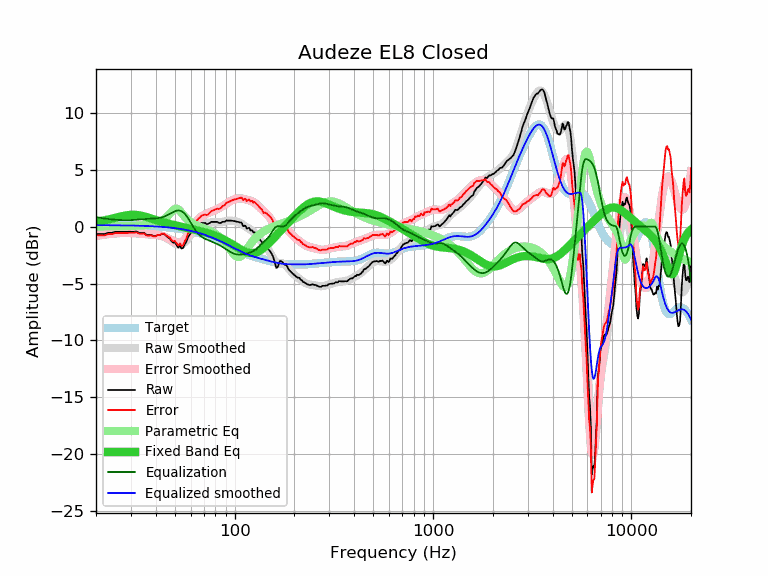

Data behind this chart, as committed beside it:
frequency, raw, error, smoothed, error_smoothed, equalization, parametric_eq, equalized_raw, equalized_smoothed, target
20, -0.65, -0.77, -0.70, -0.82, 0.82, 0.41, 0.17, 0.12, 0.12
21, -0.65, -0.77, -0.64, -0.76, 0.76, 0.47, 0.11, 0.12, 0.12
22, -0.66, -0.78, -0.59, -0.71, 0.71, 0.54, 0.05, 0.12, 0.12
23, -0.55, -0.67, -0.55, -0.67, 0.67, 0.61, 0.12, 0.12, 0.12
24, -0.55, -0.66, -0.52, -0.63, 0.63, 0.69, 0.08, 0.11, 0.11
25, -0.46, -0.57, -0.49, -0.60, 0.60, 0.76, 0.14, 0.11, 0.11
26, -0.46, -0.57, -0.47, -0.58, 0.58, 0.84, 0.12, 0.11, 0.11
27, -0.46, -0.56, -0.46, -0.56, 0.56, 0.91, 0.10, 0.10, 0.10
28, -0.46, -0.56, -0.46, -0.56, 0.56, 0.96, 0.10, 0.10, 0.10
29, -0.46, -0.55, -0.46, -0.56, 0.56, 1.00, 0.10, 0.10, 0.09
30, -0.46, -0.55, -0.48, -0.57, 0.57, 1.03, 0.11, 0.09, 0.09
31, -0.46, -0.54, -0.50, -0.58, 0.58, 1.03, 0.12, 0.08, 0.08
32, -0.43, -0.51, -0.52, -0.60, 0.60, 1.02, 0.17, 0.08, 0.08
33, -0.55, -0.62, -0.55, -0.62, 0.62, 0.98, 0.07, 0.07, 0.07
34, -0.55, -0.62, -0.57, -0.64, 0.64, 0.94, 0.09, 0.07, 0.07
35, -0.55, -0.61, -0.60, -0.65, 0.65, 0.89, 0.10, 0.06, 0.06
36, -0.74, -0.79, -0.62, -0.67, 0.67, 0.83, -0.07, 0.05, 0.05
37, -0.76, -0.80, -0.64, -0.68, 0.68, 0.77, -0.08, 0.04, 0.04
38, -0.74, -0.77, -0.66, -0.69, 0.69, 0.70, -0.05, 0.03, 0.03
39, -0.84, -0.86, -0.68, -0.71, 0.71, 0.64, -0.13, 0.02, 0.02
40, -0.84, -0.85, -0.71, -0.72, 0.72, 0.58, -0.12, 0.01, 0.01
41, -0.73, -0.73, -0.74, -0.74, 0.74, 0.52, 0.01, -0.00, -0.00
42, -0.76, -0.75, -0.78, -0.77, 0.77, 0.46, 0.01, -0.01, -0.01
43, -0.65, -0.62, -0.84, -0.81, 0.81, 0.41, 0.16, -0.03, -0.03
44, -0.65, -0.61, -0.90, -0.87, 0.87, 0.36, 0.22, -0.04, -0.04
45, -0.79, -0.74, -0.99, -0.93, 0.93, 0.31, 0.14, -0.05, -0.05
46, -0.94, -0.87, -1.08, -1.01, 1.01, 0.27, 0.07, -0.07, -0.07
47, -1.04, -0.95, -1.19, -1.10, 1.10, 0.23, 0.06, -0.09, -0.09
48, -1.27, -1.17, -1.29, -1.19, 1.19, 0.19, -0.08, -0.10, -0.10
49, -1.42, -1.30, -1.40, -1.28, 1.28, 0.15, -0.14, -0.12, -0.12
50, -1.41, -1.27, -1.49, -1.35, 1.35, 0.11, -0.06, -0.14, -0.14
51, -1.65, -1.49, -1.55, -1.39, 1.39, 0.08, -0.26, -0.16, -0.16
52, -1.85, -1.67, -1.59, -1.41, 1.41, 0.04, -0.44, -0.18, -0.18
53, -1.69, -1.49, -1.60, -1.40, 1.40, 0.01, -0.29, -0.20, -0.20
54, -1.93, -1.71, -1.57, -1.34, 1.34, -0.02, -0.59, -0.22, -0.22
55, -1.87, -1.62, -1.50, -1.25, 1.25, -0.05, -0.62, -0.25, -0.25
56, -1.57, -1.30, -1.39, -1.12, 1.12, -0.09, -0.45, -0.27, -0.27
57, -1.36, -1.06, -1.26, -0.96, 0.96, -0.12, -0.40, -0.30, -0.30
58, -0.99, -0.67, -1.10, -0.77, 0.77, -0.14, -0.22, -0.32, -0.32
59, -0.77, -0.42, -0.92, -0.57, 0.57, -0.17, -0.20, -0.35, -0.35
60, -0.60, -0.22, -0.74, -0.36, 0.36, -0.20, -0.24, -0.38, -0.38
61, -0.38, 0.03, -0.55, -0.15, 0.15, -0.23, -0.23, -0.41, -0.41
62, -0.28, 0.16, -0.38, 0.06, -0.06, -0.26, -0.34, -0.44, -0.44
63, -0.12, 0.35, -0.22, 0.25, -0.25, -0.29, -0.37, -0.47, -0.47
64, 0.00, 0.50, -0.08, 0.42, -0.42, -0.32, -0.42, -0.50, -0.50
65, 0.07, 0.60, 0.03, 0.56, -0.56, -0.34, -0.49, -0.53, -0.53
66, 0.17, 0.73, 0.13, 0.69, -0.69, -0.37, -0.52, -0.56, -0.56
67, 0.22, 0.82, 0.20, 0.80, -0.80, -0.40, -0.58, -0.60, -0.60
68, 0.32, 0.95, 0.25, 0.89, -0.89, -0.43, -0.57, -0.63, -0.63
69, 0.32, 0.99, 0.29, 0.96, -0.96, -0.46, -0.64, -0.67, -0.67
70, 0.32, 1.02, 0.32, 1.02, -1.02, -0.49, -0.70, -0.70, -0.70
71, 0.32, 1.06, 0.33, 1.07, -1.07, -0.52, -0.75, -0.74, -0.74
72, 0.22, 1.00, 0.34, 1.12, -1.12, -0.55, -0.90, -0.78, -0.78
73, 0.22, 1.04, 0.35, 1.16, -1.16, -0.58, -0.94, -0.82, -0.82
74, 0.27, 1.12, 0.35, 1.21, -1.21, -0.61, -0.94, -0.85, -0.85
75, 0.32, 1.21, 0.36, 1.25, -1.25, -0.64, -0.93, -0.89, -0.89
76, 0.41, 1.34, 0.36, 1.29, -1.29, -0.68, -0.88, -0.93, -0.93
77, 0.41, 1.38, 0.36, 1.34, -1.34, -0.71, -0.93, -0.97, -0.97
78, 0.41, 1.42, 0.37, 1.38, -1.38, -0.75, -0.97, -1.01, -1.01
79, 0.41, 1.46, 0.37, 1.42, -1.42, -0.78, -1.01, -1.05, -1.05
... 553 more rows
